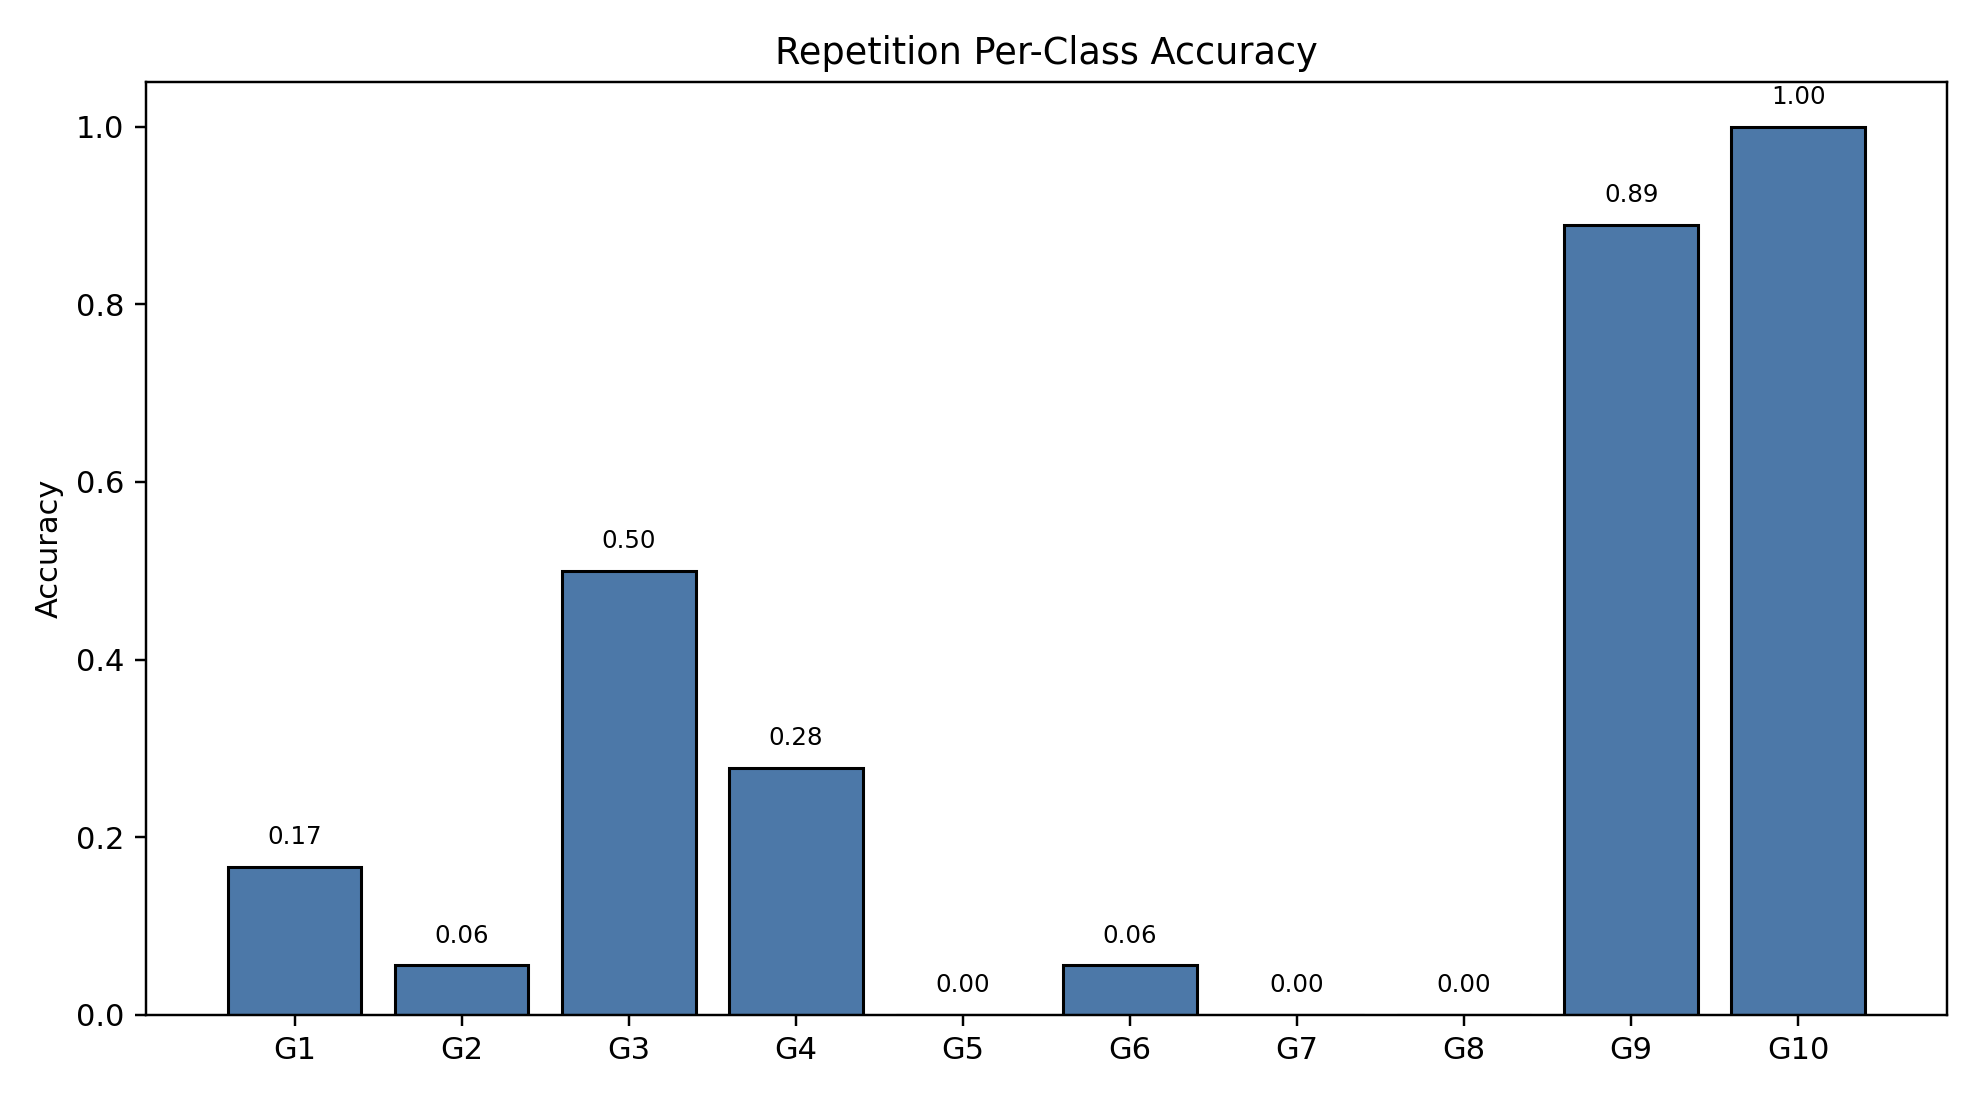

The data file committed next to this chart (first rows):
class_index, gesture_id, support, correct, accuracy
0, 1, 18, 3, 0.1667
1, 2, 18, 1, 0.05556
2, 3, 18, 9, 0.5
3, 4, 18, 5, 0.2778
4, 5, 18, 0, 0.0
5, 6, 18, 1, 0.05556
6, 7, 18, 0, 0.0
7, 8, 18, 0, 0.0
8, 9, 18, 16, 0.8889
9, 10, 18, 18, 1.0
